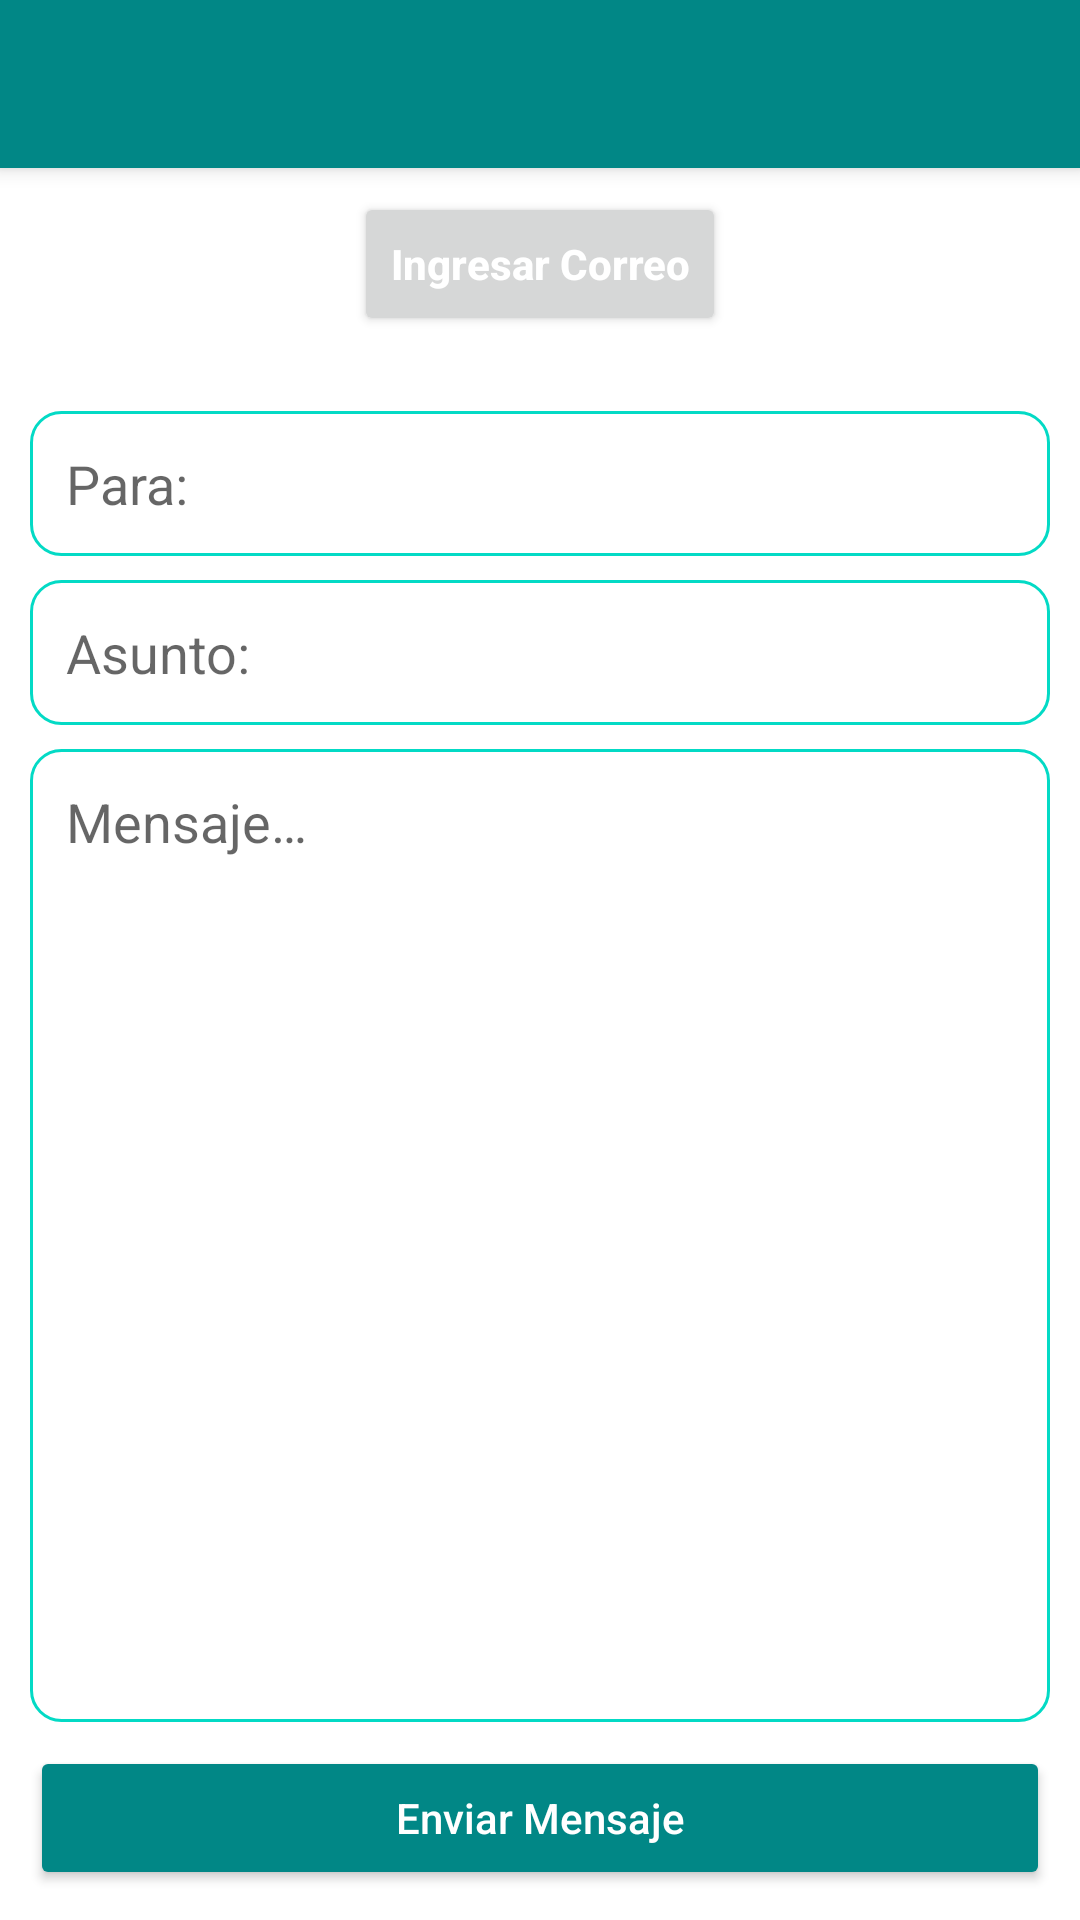

Here is an Android app screen rendered from its layout file. Give the layout XML and the strings, colors and styles it references.
<!-- AndroidManifest.xml: application theme Theme.MascotasApplication -->
<!-- res/layout/activity_contacto.xml -->
<?xml version="1.0" encoding="utf-8"?>
<LinearLayout
    xmlns:android="http://schemas.android.com/apk/res/android"
    xmlns:app="http://schemas.android.com/apk/res-auto"
    xmlns:tools="http://schemas.android.com/tools"
    android:layout_width="match_parent"
    android:layout_height="match_parent"
    tools:context=".Menu.Contacto"
    android:orientation="vertical"
    android:background="@drawable/fondo_dertalle"
    >

    <include android:id="@+id/actionbar"
        layout="@layout/actionbar"
        >
    </include>

    <Button
        android:id="@+id/IngCorreo"
        android:layout_width="wrap_content"
        android:layout_height="wrap_content"
        android:layout_gravity="center"
        android:layout_marginTop="8dp"
        android:hint="@string/ingresar_correo"

        android:textColorHint="@color/white"

        android:textStyle="bold" />
    <LinearLayout
        android:layout_width="match_parent"
        android:layout_height="match_parent"
        android:orientation="vertical"
        android:paddingTop="15dp"
        android:layout_margin="10dp">

        <EditText
            android:layout_width="match_parent"
            android:layout_height="wrap_content"
            android:id="@+id/Correo"
            android:hint="@string/destinatario"
            android:padding="12dp"
            android:background="@drawable/bg_round"
            android:inputType="text"
            android:autofillHints="" />
        <EditText
            android:layout_width="match_parent"
            android:layout_height="wrap_content"
            android:id="@+id/Asunto"
            android:hint="@string/Asunto"
            android:padding="12dp"
            android:layout_marginTop="8dp"
            android:background="@drawable/bg_round"
            android:autofillHints=""
            android:inputType="text" />
        <EditText
            android:layout_width="match_parent"
            android:layout_height="0dp"
            android:layout_weight="1"
            android:id="@+id/Mensaje"
            android:hint="@string/Mensaje"
            android:padding="12dp"
            android:gravity="top"
            android:layout_marginTop="8dp"
            android:background="@drawable/bg_round"
            android:autofillHints=""
            android:inputType="text" />

        <Button
            android:id="@+id/Enviar"
            android:layout_width="match_parent"
            android:layout_height="wrap_content"
            android:layout_marginTop="8dp"
            android:hint="@string/enviar_mensaje"
            android:textColorHighlight="#FFFEFE"
            android:textColorHint="#FFFFFF"
            app:backgroundTint="@color/teal_700" />
    </LinearLayout>
</LinearLayout>
<!-- res/layout/actionbar.xml (included above) -->
<?xml version="1.0" encoding="utf-8"?>
    <androidx.appcompat.widget.Toolbar
        xmlns:android="http://schemas.android.com/apk/res/android"
        xmlns:tools="http://schemas.android.com/tools"
        xmlns:app="http://schemas.android.com/apk/res-auto"
        android:id="@+id/toolbar"
        android:layout_width="match_parent"
        android:layout_height="?attr/actionBarSize"
        android:background="@color/teal_700"
        android:elevation="@dimen/elevation"
        android:orientation="vertical"
        tools:context=".MainActivity"
        android:theme="@style/ThemeOverlay.AppCompat.Dark.ActionBar"
        app:popupTheme="@style/ThemeOverlay.AppCompat.DayNight"
    tools:targetApi="lollipop" />
<!-- resources referenced by this layout -->
<resources>
  <dimen name="elevation">4dp</dimen>
  <!-- drawable bg_round (drawable) -->
  <?xml version="1.0" encoding="utf-8"?>
  <shape
      xmlns:android="http://schemas.android.com/apk/res/android"
      android:shape="rectangle">
      <corners android:radius="10dp"/>
      <stroke android:color="@color/teal_200"
          android:width="1dp"/>
  
  
  </shape>
  <string name="Asunto">Asunto:</string>
  <string name="Mensaje">Mensaje…</string>
  <string name="destinatario">Para:</string>
  <string name="enviar_mensaje">Enviar Mensaje</string>
  <string name="ingresar_correo">Ingresar Correo</string>
  <style name="Theme.MascotasApplication" parent="Theme.MaterialComponents.DayNight.NoActionBar">
          
          <item name="colorPrimary">@color/teal_700</item>
          <item name="colorPrimaryVariant">@color/teal_700</item>
          <item name="colorOnPrimary">@color/black</item>
          <item name="windowActionBar">false</item>
          <item name="windowNoTitle">true</item>
          
          <item name="colorSecondary">@color/purple_500</item>
          <item name="colorSecondaryVariant">@color/purple_700</item>
          <item name="colorOnSecondary">@color/white</item>
          
          <item name="android:statusBarColor" tools:targetApi="l">?attr/colorPrimaryVariant</item>
          
  
      </style>
  <!-- not gathered from this repository: default colours our renderer supplied (Android Studio template values) -->
  <color name="purple_500">#FF6200EE</color>
  <color name="purple_700">#FF3700B3</color>
  <color name="teal_200">#FF03DAC5</color>
  <color name="teal_700">#FF018786</color>
  <color name="black">#FF000000</color>
  <color name="white">#FFFFFFFF</color>
</resources>
